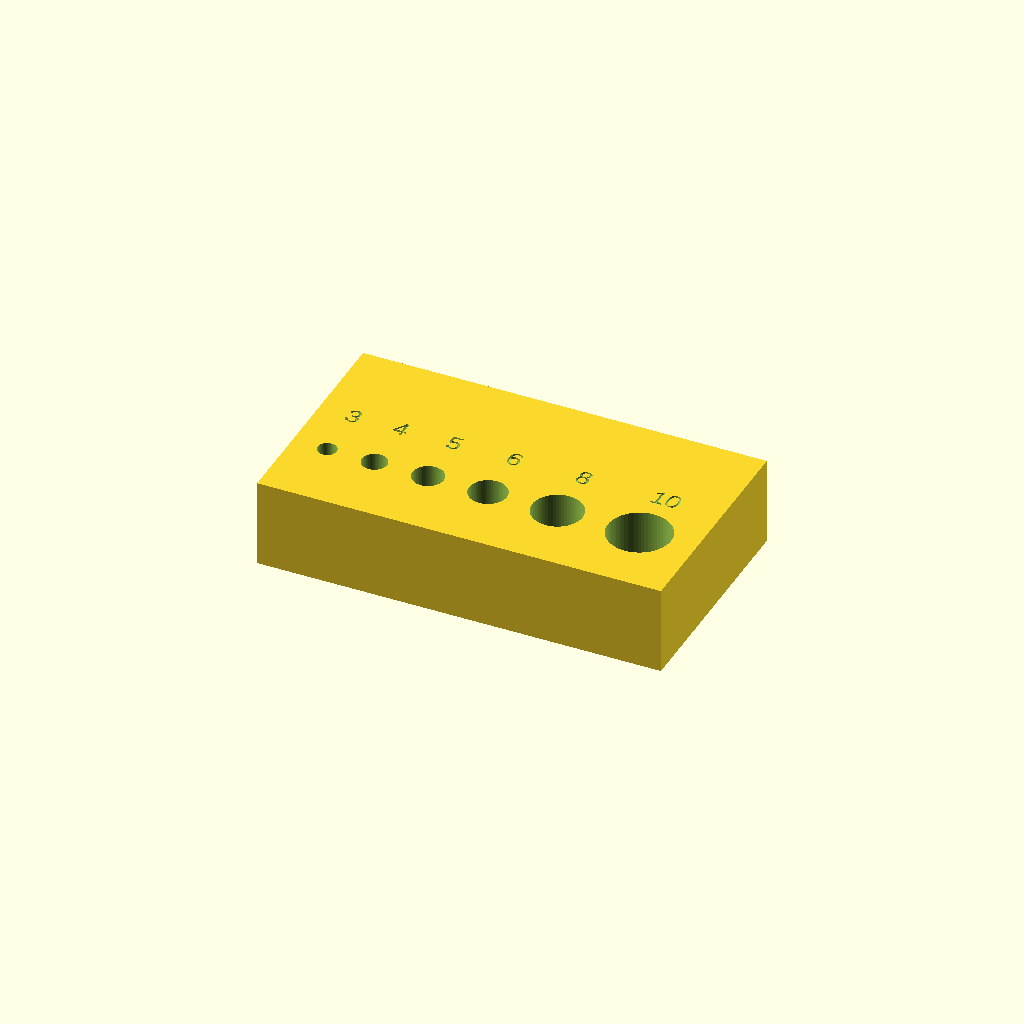
Cell 1: rendered with the file's own defaults.
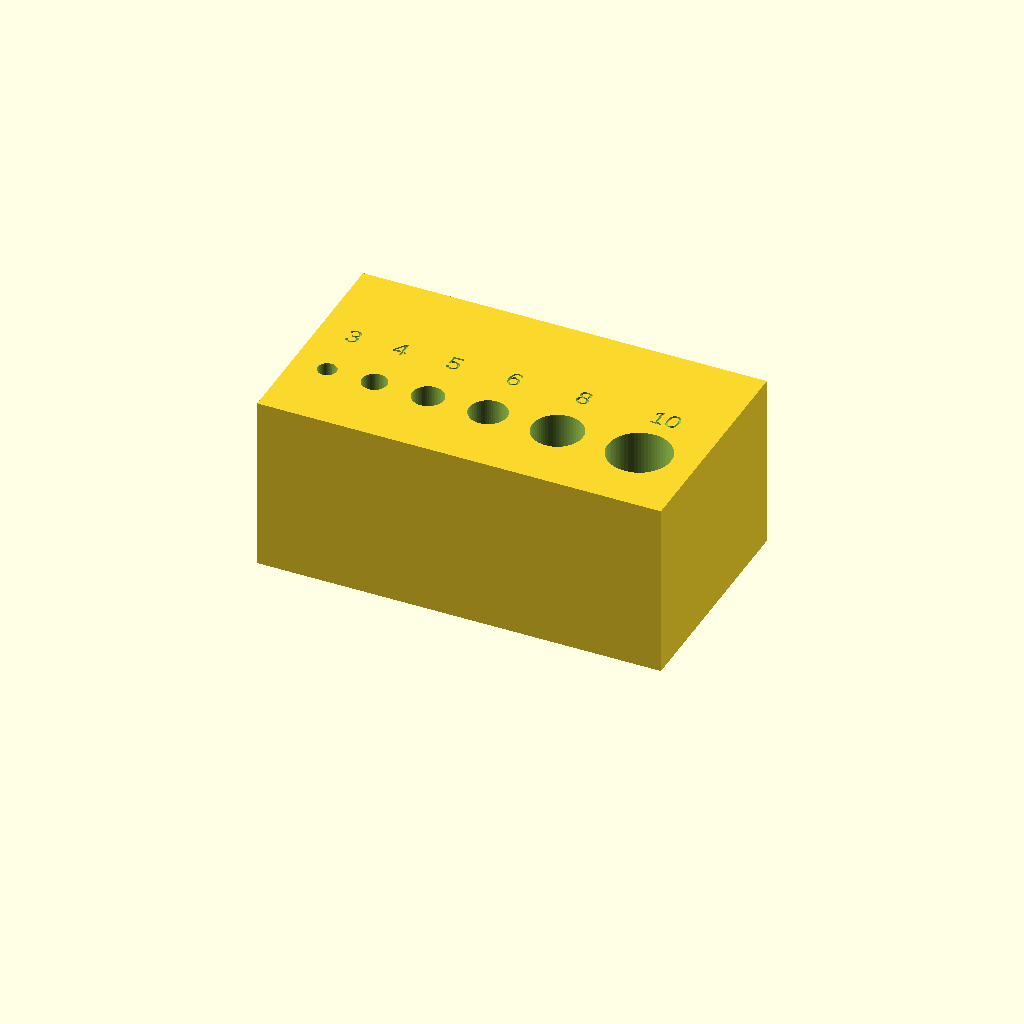
Cell 2: the same model with height = 28.
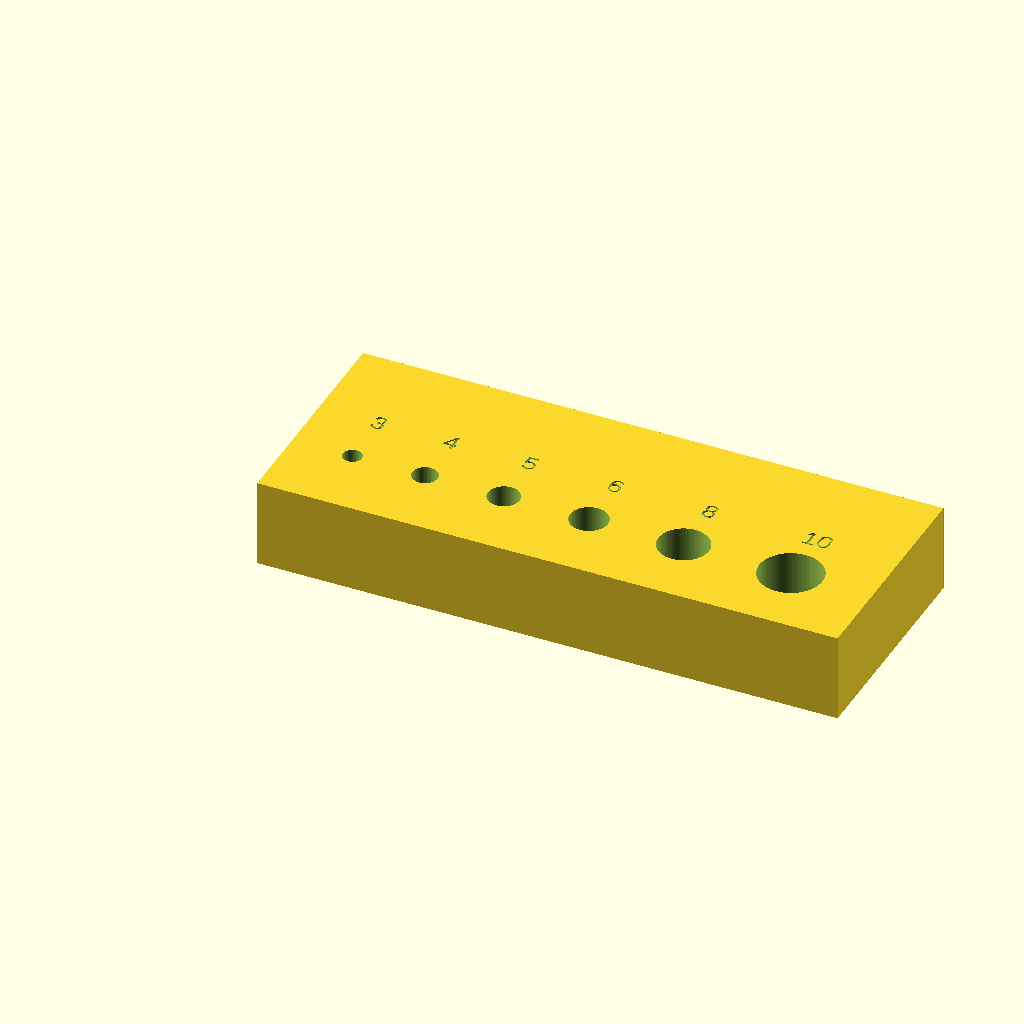
Cell 3: the same model with gap = 8.
All cells are drawn from one camera (rotation 55°, 0°, 25°, orthographic, colour scheme Cornfield), so only the parameter changes between them.
The OpenSCAD source (exercises/models/hole_gauge.scad):
// ---------------------------------------------------------------
// hole_gauge.scad  -  how accurate are your holes?
// Used in: Level 1 exercise L1-2 (optional), Level 2 exercise L2-6,
//          Level 4 exercise L4-5
//
// A block with vertical holes of several nominal diameters plus a row of
// horizontal holes (axis along Y).  Measure each hole with calipers or
// drill bits / pin gauges and note the difference to nominal.  Printed
// holes usually come out 0.1-0.3 mm too small; horizontal holes are
// often more oval than vertical holes.
// Units: millimeters.
// ---------------------------------------------------------------

diameters = [3, 4, 5, 6, 8, 10];   // nominal hole diameters
comp      = 0;                     // optional diameter compensation added to every hole
height    = 14;                    // block height (must be > largest diameter + 3)
gap       = 4;                     // material between holes
text_size = 3;
engrave   = 0.4;
$fn       = 64;

n = len(diameters);

// X position of hole i (cumulative so large holes get more room)
function xpos(i) = (i == 0) ? gap + diameters[0] / 2
                            : xpos(i - 1) + diameters[i - 1] / 2 + gap + diameters[i] / 2;

total_len = xpos(n - 1) + diameters[n - 1] / 2 + gap;
row_y     = 12;     // Y of the vertical-hole row
plate_wid = 36;

difference() {
    cube([total_len, plate_wid, height]);

    // vertical holes
    for (i = [0 : n - 1])
        translate([xpos(i), row_y, -0.1])
            cylinder(d = diameters[i] + comp, h = height + 0.2);

    // horizontal holes (axis along Y), centered in the height
    for (i = [0 : n - 1])
        translate([xpos(i), plate_wid + 0.1, height / 2])
            rotate([90, 0, 0])
                cylinder(d = diameters[i] + comp, h = 15);

    // labels engraved on the top face between the two rows
    for (i = [0 : n - 1])
        translate([xpos(i), 21, height - engrave])
            linear_extrude(engrave + 0.1)
                text(str(diameters[i]), size = text_size, halign = "center", valign = "center");
}
Parameter table extracted from the source (name, type, default, range or options):
comp: number, default 0
height: number, default 14
gap: number, default 4
text_size: number, default 3
engrave: number, default 0.4
